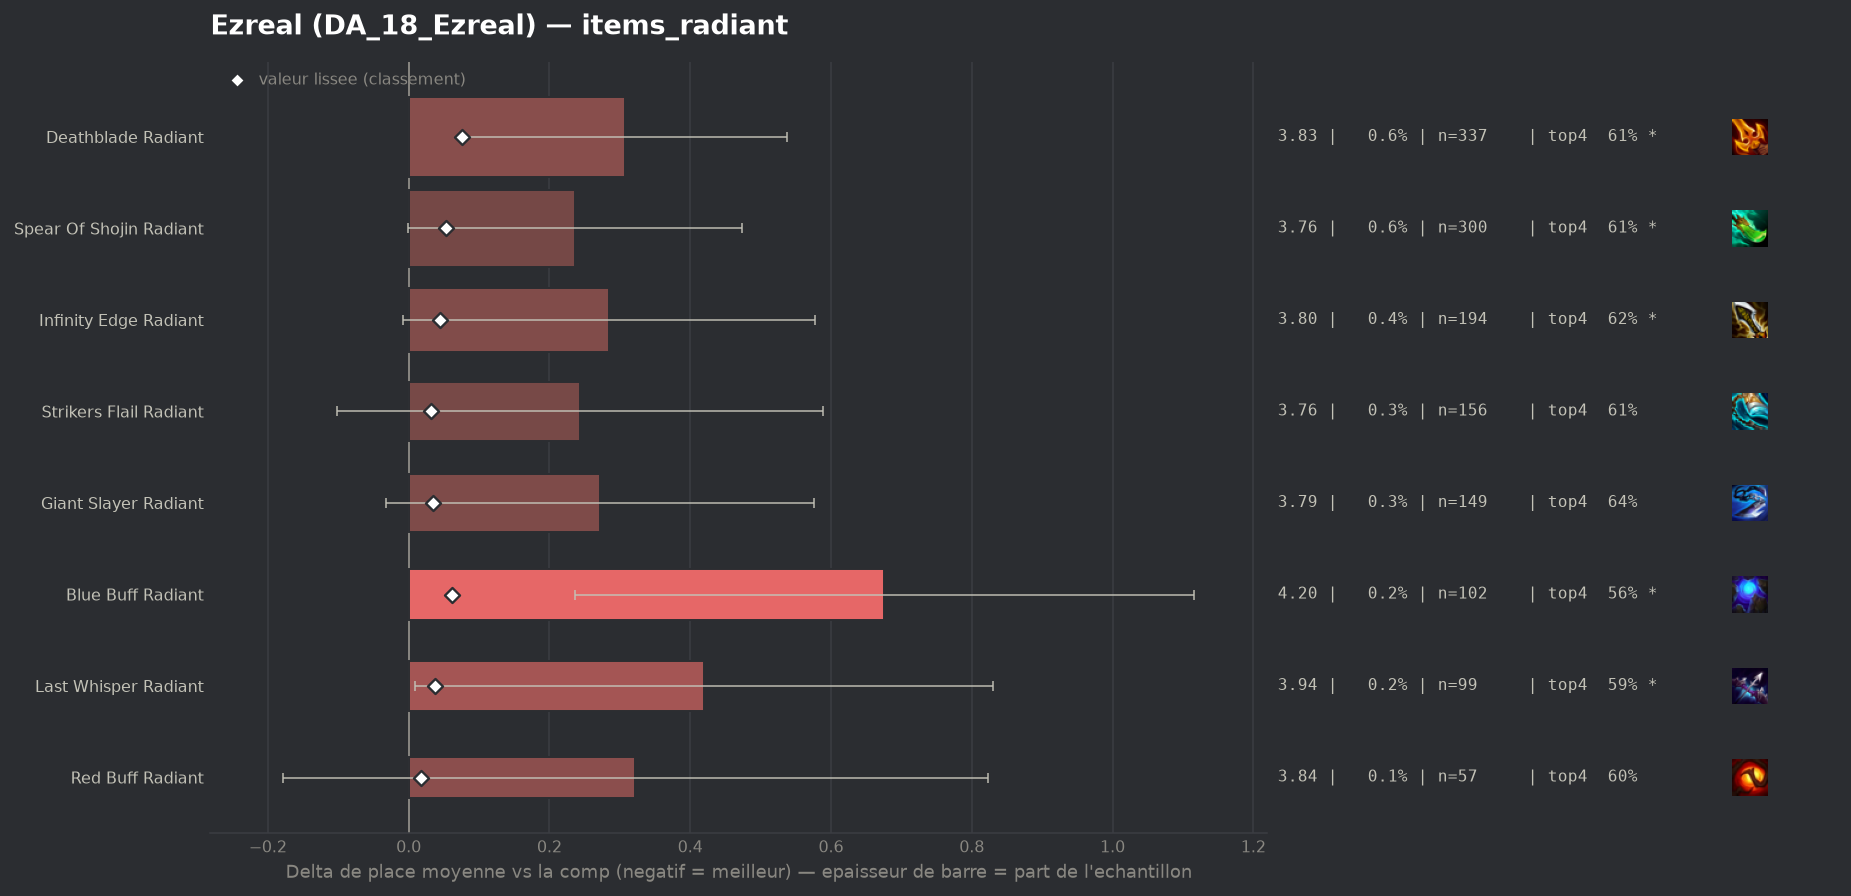

The table this chart was drawn from, first rows:
group, label, n, share, avg_place, shrunk_avg, score, d_avg, d_avg_pess, impact, d_top4, win, top2, top4, sd, z, p, significant
populaire, Red Buff Radiant, 57, 0.001099, 3.842, 3.537, 0.017, 0.322, 0.0, -0.0, -0.0845, 0.1404, 0.2807, 0.5965, 1.927, 1.26, 0.2069, False
populaire, Strikers Flail Radiant, 156, 0.003008, 3.763, 3.552, 0.032, 0.243, 0.0, -0.0001, -0.072, 0.1987, 0.3846, 0.609, 2.196, 1.38, 0.1674, False
populaire, Giant Slayer Radiant, 149, 0.002873, 3.792, 3.554, 0.034, 0.272, 0.0, -0.0001, -0.0434, 0.1141, 0.2953, 0.6376, 1.891, 1.75, 0.07939, False
populaire, Last Whisper Radiant, 99, 0.001909, 3.939, 3.556, 0.037, 0.42, 0.009, -0.0001, -0.0951, 0.1717, 0.2828, 0.5859, 2.083, 2.0, 0.04526, True
populaire, Infinity Edge Radiant, 194, 0.003741, 3.804, 3.565, 0.045, 0.284, 0.0, -0.0002, -0.0624, 0.1804, 0.3196, 0.6186, 2.074, 1.91, 0.05666, True
populaire, Spear Of Shojin Radiant, 300, 0.005784, 3.757, 3.573, 0.053, 0.237, 0.0, -0.0003, -0.0743, 0.1967, 0.35, 0.6067, 2.094, 1.95, 0.0507, True
populaire, Blue Buff Radiant, 102, 0.001967, 4.196, 3.58, 0.061, 0.676, 0.237, -0.0001, -0.1221, 0.1275, 0.3137, 0.5588, 2.262, 3.02, 0.00256, True
populaire, Deathblade Radiant, 337, 0.006498, 3.828, 3.595, 0.076, 0.308, 0.08, -0.0005, -0.0727, 0.1988, 0.3264, 0.6083, 2.134, 2.64, 0.00822, True
